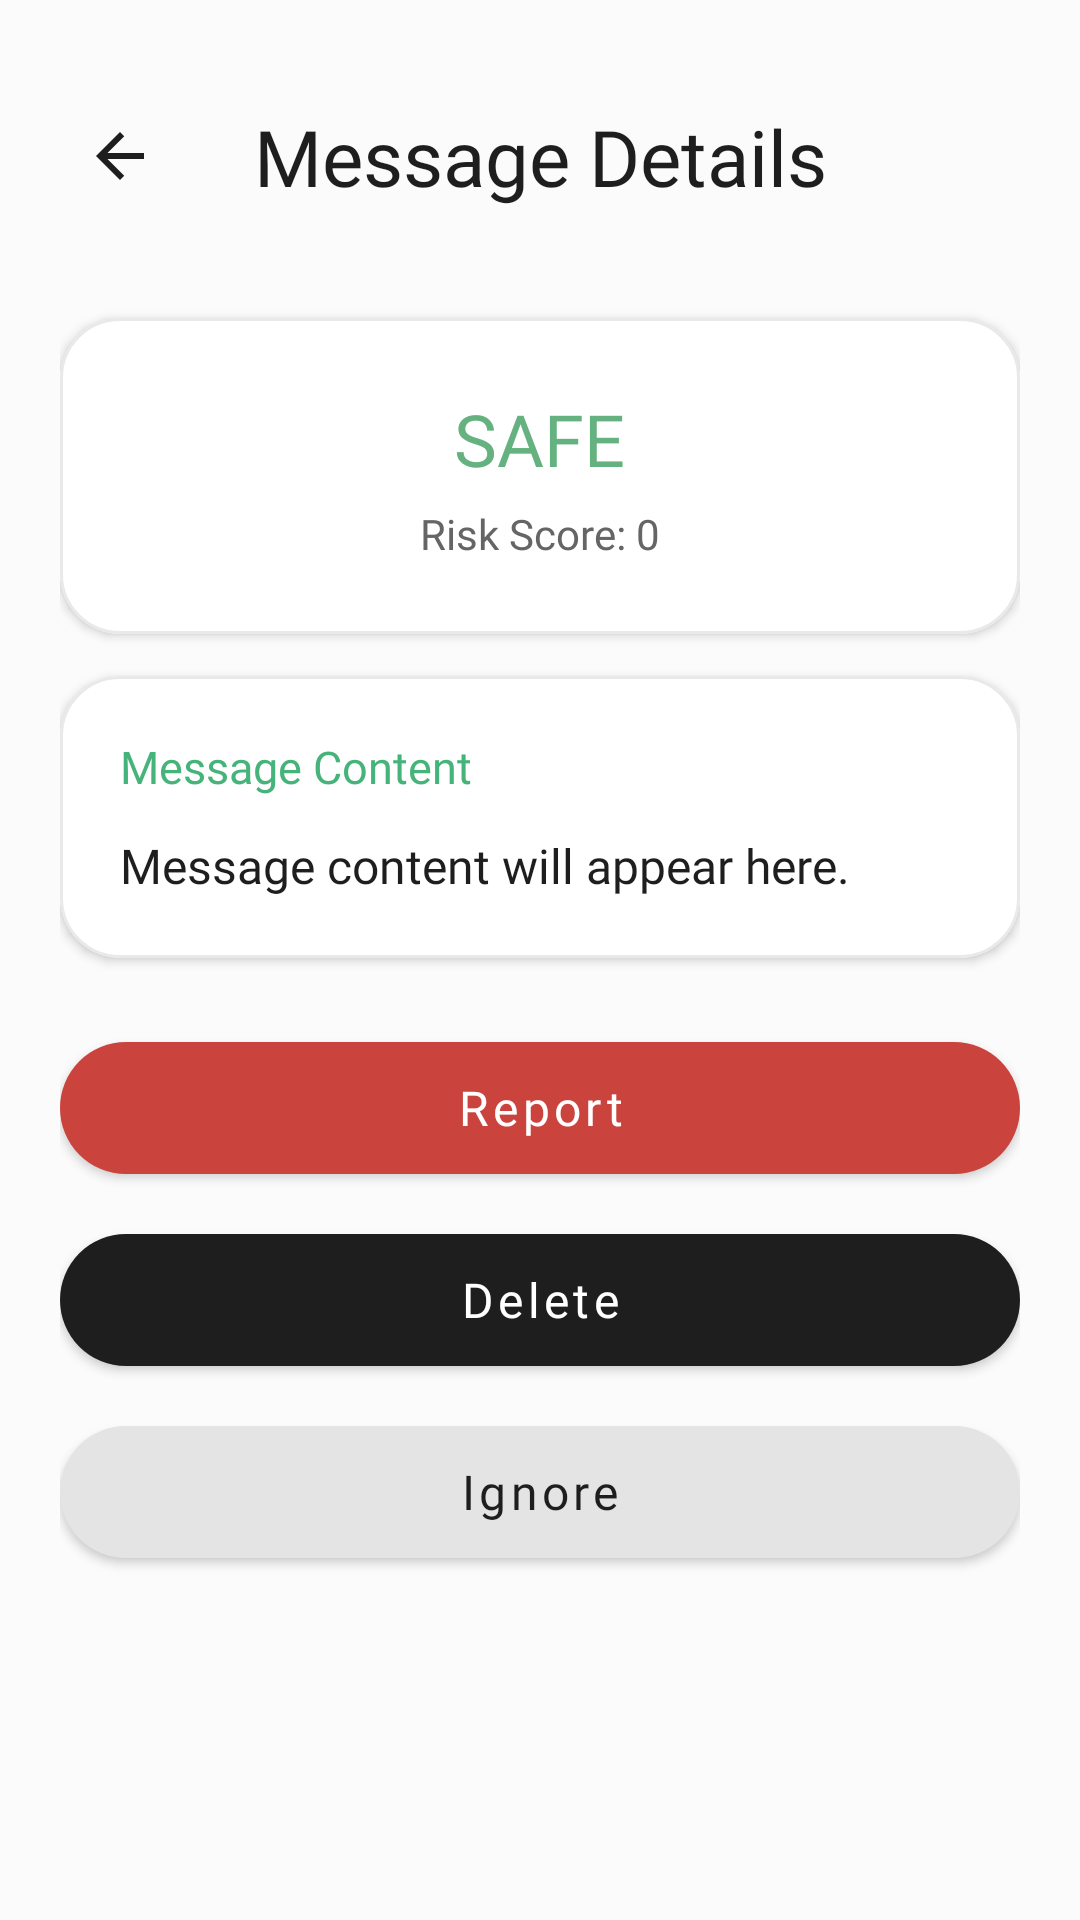

Write the Android layout XML for this screen, with the resource values it uses.
<!-- AndroidManifest.xml: application theme Theme.ApCiDa -->
<!-- res/layout/fragment_message_detail.xml -->
<?xml version="1.0" encoding="utf-8"?>
<androidx.core.widget.NestedScrollView
    xmlns:android="http://schemas.android.com/apk/res/android"
    xmlns:app="http://schemas.android.com/apk/res-auto"
    android:layout_width="match_parent"
    android:layout_height="match_parent"
    android:background="@color/background"
    android:fillViewport="true"
    android:clipToPadding="false">

    <LinearLayout
        android:layout_width="match_parent"
        android:layout_height="wrap_content"
        android:orientation="vertical"
        android:paddingStart="20dp"
        android:paddingTop="16dp"
        android:paddingEnd="20dp"
        android:paddingBottom="32dp">

        
        
        

        <androidx.constraintlayout.widget.ConstraintLayout
            android:layout_width="match_parent"
            android:layout_height="72dp"
            android:layout_marginBottom="18dp">

            
            <ImageView
                android:id="@+id/btn_back"
                android:layout_width="40dp"
                android:layout_height="40dp"
                android:contentDescription="Back"
                android:padding="8dp"
                android:src="@drawable/ic_arrow_back"
                app:tint="@color/text_primary"
                app:layout_constraintBottom_toBottomOf="parent"
                app:layout_constraintStart_toStartOf="parent"
                app:layout_constraintTop_toTopOf="parent" />

            
            <TextView
                android:id="@+id/text_detail_title"
                android:layout_width="wrap_content"
                android:layout_height="wrap_content"
                android:fontFamily="@font/dm_sans_bold"
                android:text="Message Details"
                android:textColor="@color/text_primary"
                android:textSize="26sp"
                app:layout_constraintBottom_toBottomOf="parent"
                app:layout_constraintEnd_toEndOf="parent"
                app:layout_constraintStart_toStartOf="parent"
                app:layout_constraintTop_toTopOf="parent" />

        </androidx.constraintlayout.widget.ConstraintLayout>


        
        
        

        <com.google.android.material.card.MaterialCardView
            android:id="@+id/card_risk_status"
            android:layout_width="match_parent"
            android:layout_height="wrap_content"
            android:layout_marginBottom="14dp"
            app:cardBackgroundColor="@color/surface"
            app:cardCornerRadius="20dp"
            app:cardElevation="2dp"
            app:strokeColor="#E9E9E9"
            app:strokeWidth="1dp">

            <LinearLayout
                android:layout_width="match_parent"
                android:layout_height="wrap_content"
                android:gravity="center"
                android:orientation="vertical"
                android:paddingStart="20dp"
                android:paddingTop="24dp"
                android:paddingEnd="20dp"
                android:paddingBottom="24dp">

                <TextView
                    android:id="@+id/text_risk_status"
                    android:layout_width="wrap_content"
                    android:layout_height="wrap_content"
                    android:fontFamily="@font/dm_sans_bold"
                    android:text="SAFE"
                    android:textColor="@color/color_safe"
                    android:textSize="24sp" />

                <TextView
                    android:id="@+id/text_risk_score"
                    android:layout_width="wrap_content"
                    android:layout_height="wrap_content"
                    android:layout_marginTop="6dp"
                    android:fontFamily="@font/dm_sans_regular"
                    android:text="Risk Score: 0"
                    android:textColor="@color/text_secondary"
                    android:textSize="14sp" />

            </LinearLayout>

        </com.google.android.material.card.MaterialCardView>


        
        
        

        <com.google.android.material.card.MaterialCardView
            android:id="@+id/card_gemma_analysis"
            android:layout_width="match_parent"
            android:layout_height="wrap_content"
            android:layout_marginBottom="14dp"
            android:visibility="gone"
            app:cardBackgroundColor="@color/color_suspicious_bg"
            app:cardCornerRadius="20dp"
            app:cardElevation="0dp"
            app:strokeColor="#F2DDC7"
            app:strokeWidth="1dp">

            <LinearLayout
                android:layout_width="match_parent"
                android:layout_height="wrap_content"
                android:orientation="vertical"
                android:padding="20dp">

                <TextView
                    android:layout_width="wrap_content"
                    android:layout_height="wrap_content"
                    android:fontFamily="@font/dm_sans_bold"
                    android:text="AI Analysis"
                    android:textColor="@color/color_suspicious"
                    android:textSize="15sp" />

                <TextView
                    android:id="@+id/text_gemma_rationale"
                    android:layout_width="match_parent"
                    android:layout_height="wrap_content"
                    android:layout_marginTop="10dp"
                    android:fontFamily="@font/dm_sans_regular"
                    android:lineSpacingExtra="3dp"
                    android:textColor="@color/text_primary"
                    android:textSize="14sp" />

                <TextView
                    android:id="@+id/text_gemma_confidence"
                    android:layout_width="wrap_content"
                    android:layout_height="wrap_content"
                    android:layout_marginTop="10dp"
                    android:fontFamily="@font/dm_sans_medium"
                    android:textColor="@color/text_secondary"
                    android:textSize="12sp" />

            </LinearLayout>

        </com.google.android.material.card.MaterialCardView>


        
        
        

        <com.google.android.material.card.MaterialCardView
            android:layout_width="match_parent"
            android:layout_height="wrap_content"
            android:layout_marginBottom="22dp"
            app:cardBackgroundColor="@color/surface"
            app:cardCornerRadius="20dp"
            app:cardElevation="2dp"
            app:strokeColor="#E9E9E9"
            app:strokeWidth="1dp">

            <LinearLayout
                android:layout_width="match_parent"
                android:layout_height="wrap_content"
                android:orientation="vertical"
                android:padding="20dp">

                <TextView
                    android:layout_width="wrap_content"
                    android:layout_height="wrap_content"
                    android:fontFamily="@font/dm_sans_bold"
                    android:text="Message Content"
                    android:textColor="@color/primary"
                    android:textSize="15sp" />

                <TextView
                    android:id="@+id/text_message_content"
                    android:layout_width="match_parent"
                    android:layout_height="wrap_content"
                    android:layout_marginTop="12dp"
                    android:fontFamily="@font/dm_sans_regular"
                    android:lineSpacingExtra="4dp"
                    android:text="Message content will appear here."
                    android:textColor="@color/text_primary"
                    android:textSize="16sp" />

            </LinearLayout>

        </com.google.android.material.card.MaterialCardView>


        
        
        

        <com.google.android.material.button.MaterialButton
            android:id="@+id/btn_report"
            android:layout_width="match_parent"
            android:layout_height="56dp"
            android:fontFamily="@font/dm_sans_bold"
            android:text="Report"
            android:textAllCaps="false"
            android:textColor="@color/white"
            android:textSize="16sp"
            app:backgroundTint="@color/color_scam"
            app:cornerRadius="28dp" />

        <com.google.android.material.button.MaterialButton
            android:id="@+id/btn_delete"
            android:layout_width="match_parent"
            android:layout_height="56dp"
            android:layout_marginTop="8dp"
            android:fontFamily="@font/dm_sans_bold"
            android:text="Delete"
            android:textAllCaps="false"
            android:textColor="@color/white"
            android:textSize="16sp"
            app:backgroundTint="@color/button_dark"
            app:cornerRadius="28dp" />

        <com.google.android.material.button.MaterialButton
            android:id="@+id/btn_ignore"
            android:layout_width="match_parent"
            android:layout_height="56dp"
            android:layout_marginTop="8dp"
            android:fontFamily="@font/dm_sans_bold"
            android:text="Ignore"
            android:textAllCaps="false"
            android:textColor="@color/text_primary"
            android:textSize="16sp"
            app:backgroundTint="#E4E4E4"
            app:cornerRadius="28dp" />

    </LinearLayout>

</androidx.core.widget.NestedScrollView>
<!-- resources referenced by this layout -->
<resources>
  <color name="background">#FBFBFB</color>
  <color name="button_dark">#1E1E1E</color>
  <color name="color_safe">#65B17F</color>
  <color name="color_scam">#CA433C</color>
  <color name="color_suspicious">#F2A33A</color>
  <color name="color_suspicious_bg">#FFF4E4</color>
  <color name="primary">#46B37A</color>
  <color name="surface">#FFFFFF</color>
  <color name="text_primary">#1E1E1E</color>
  <color name="text_secondary">#656565</color>
  <color name="white">#FFFFFF</color>
  <!-- drawable ic_arrow_back (drawable) -->
  <vector xmlns:android="http://schemas.android.com/apk/res/android"
      android:width="24dp"
      android:height="24dp"
      android:viewportWidth="24"
      android:viewportHeight="24">
  
      <path
          android:fillColor="#000000"
          android:pathData="M20,11H7.83l5.59,-5.59L12,4l-8,8 8,8 1.41,-1.41L7.83,13H20v-2z" />
  
  </vector>
  <style name="Theme.ApCiDa" parent="Theme.MaterialComponents.Light.NoActionBar">
          <item name="colorPrimary">@color/primary</item>
          <item name="colorPrimaryVariant">@color/primary_dark</item>
          <item name="colorOnPrimary">@color/on_primary</item>
          <item name="android:windowBackground">@color/background</item>
          <item name="android:statusBarColor">@color/background</item>
          <item name="android:windowLightStatusBar">true</item>
      </style>
  <color name="primary_dark">#4F9668</color>
  <color name="on_primary">#FFFFFF</color>
</resources>
